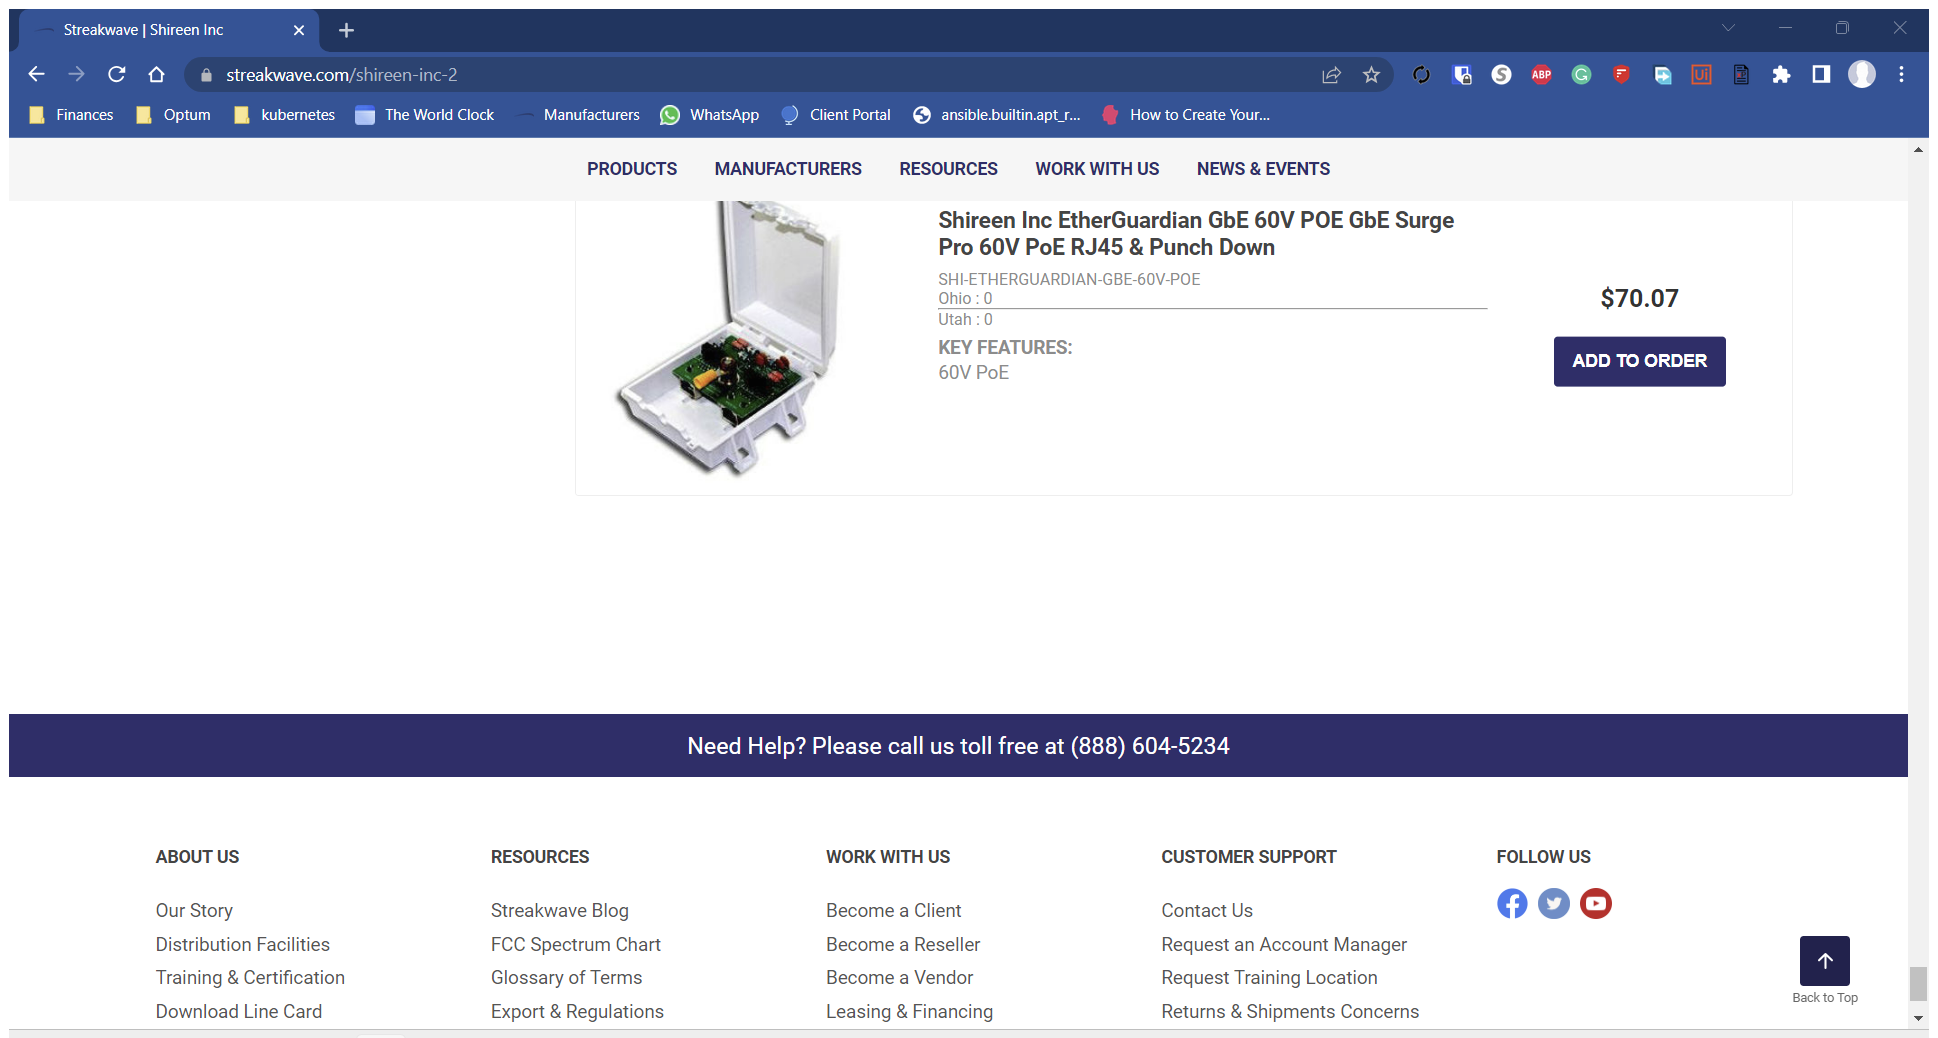
Workflow: [name redacted]

Step 1: Attach Browser 'Streakwav Page' in window 'Streakwave | Shireen Inc' (chrome.exe)

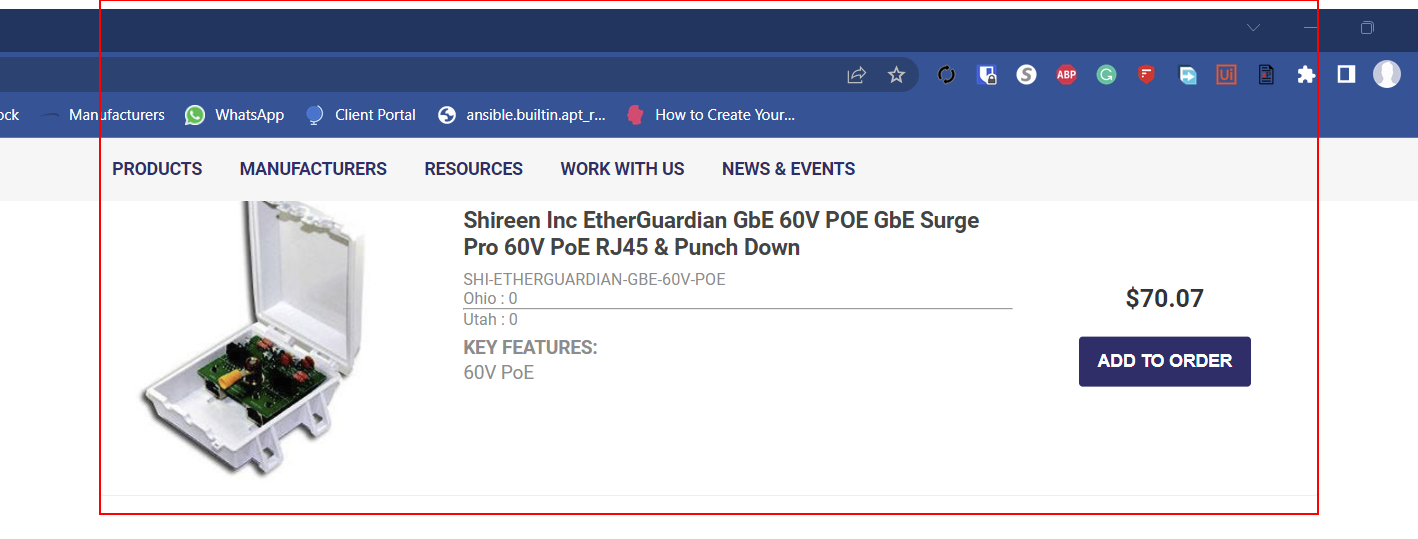
Step 2: get-text from the element